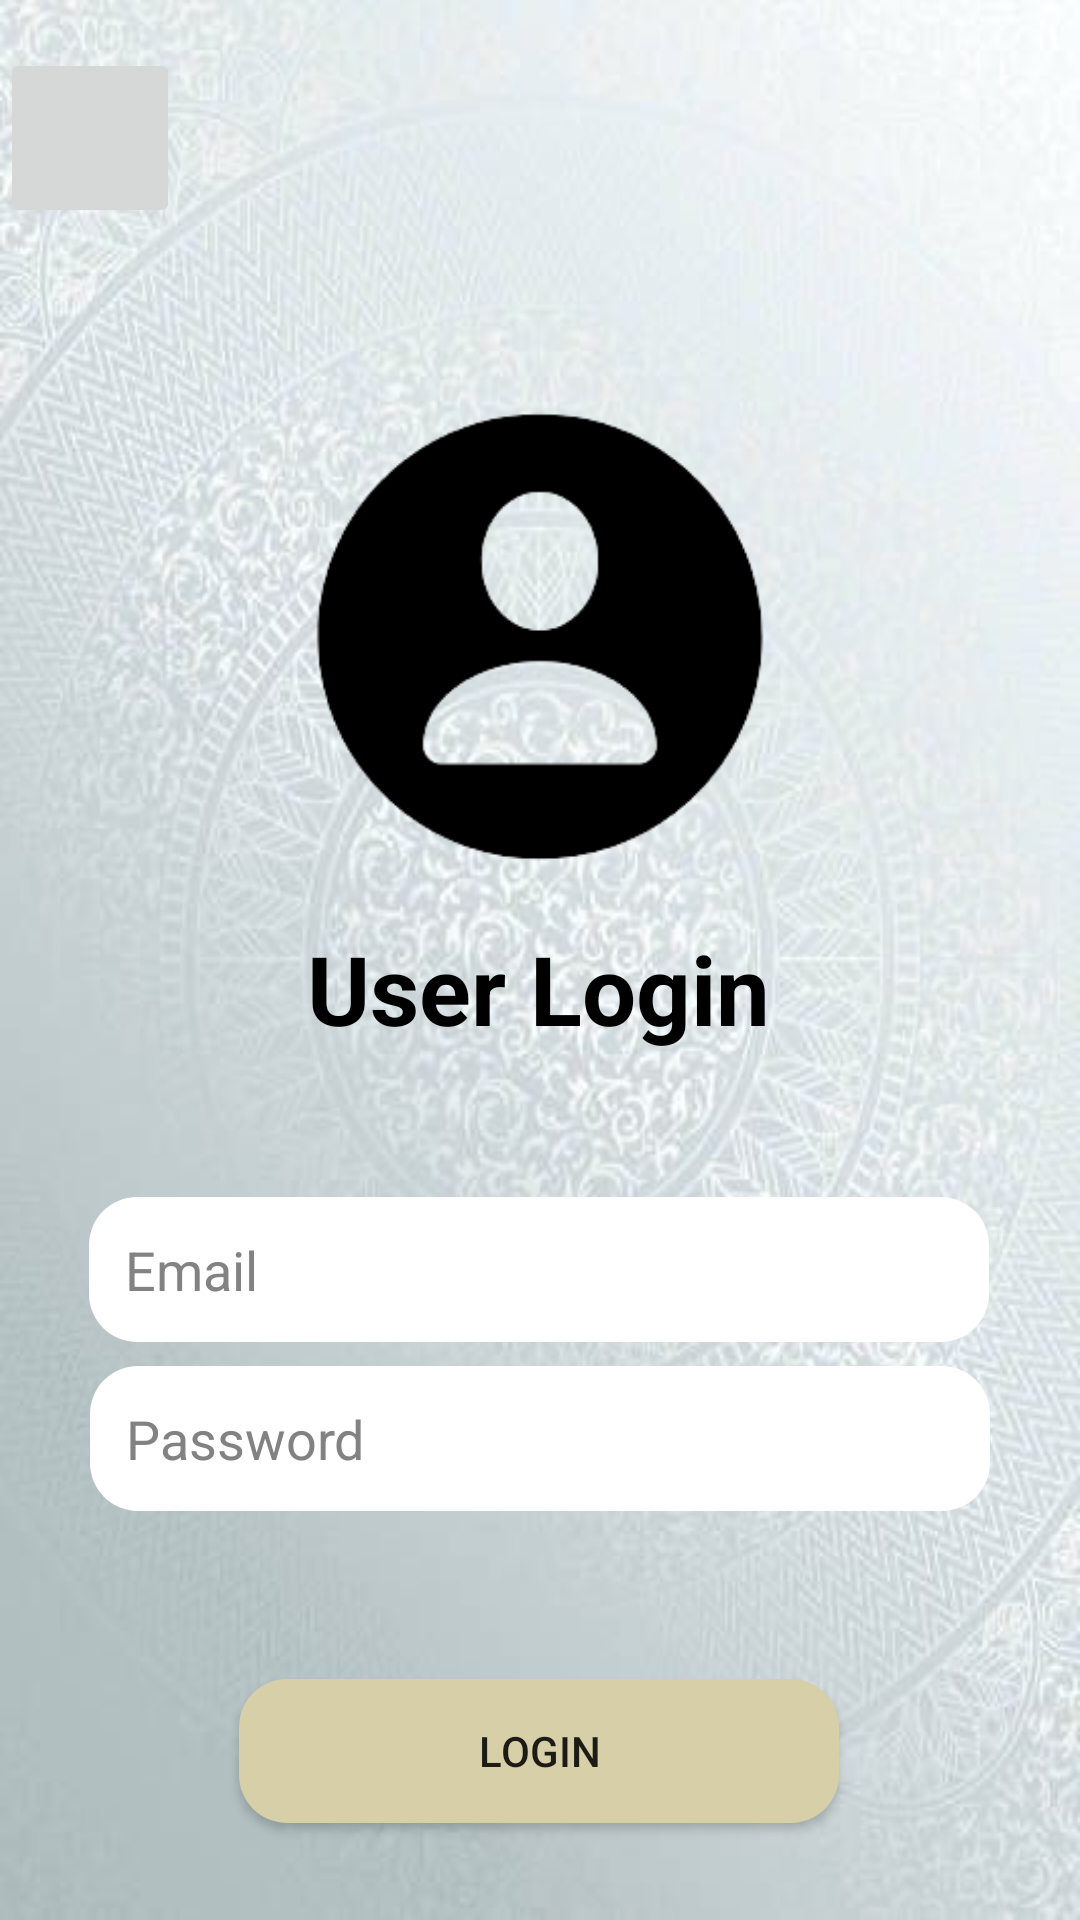

The Android layout XML behind this screen, and the referenced resources:
<!-- AndroidManifest.xml: application theme Theme.AppCompat.DayNight.DarkActionBar -->
<!-- res/layout/user_login.xml -->
<?xml version="1.0" encoding="utf-8"?>
<androidx.constraintlayout.widget.ConstraintLayout
    xmlns:android="http://schemas.android.com/apk/res/android"
    xmlns:app="http://schemas.android.com/apk/res-auto"
    xmlns:tools="http://schemas.android.com/tools"
    android:layout_width="match_parent"
    android:layout_height="match_parent"
    android:background="@drawable/backgroundpic"
    android:orientation="vertical"
    tools:context=".UserLogin">

    <ImageButton
        android:id="@+id/btnHome"
        android:layout_width="60dp"
        android:layout_height="60dp"
        android:src="@drawable/home_24"
        android:contentDescription="Home"
        android:scaleType="centerCrop"
        app:layout_constraintTop_toTopOf="parent"
        app:layout_constraintStart_toStartOf="parent"
        android:layout_marginTop="16dp"/>

    <ImageView
        android:layout_width="268dp"
        android:layout_height="263dp"
        android:layout_marginTop="16dp"
        android:scaleType="centerCrop"
        android:src="@drawable/user"
        app:layout_constraintEnd_toEndOf="parent"
        app:layout_constraintStart_toStartOf="parent"
        app:layout_constraintTop_toBottomOf="@id/btnHome" />

    <TextView
        android:id="@+id/userlogin"
        android:layout_width="wrap_content"
        android:layout_height="wrap_content"
        android:layout_marginTop="232dp"
        android:gravity="center"
        android:text="User Login"
        android:textColor="@color/black"
        android:textSize="32sp"
        android:textStyle="bold"
        app:layout_constraintEnd_toEndOf="parent"
        app:layout_constraintHorizontal_bias="0.498"
        app:layout_constraintStart_toStartOf="parent"
        app:layout_constraintTop_toBottomOf="@id/btnHome" />

    <EditText
        android:id="@+id/editTextEmail"
        android:layout_width="300dp"
        android:layout_height="wrap_content"
        android:layout_marginStart="16dp"
        android:layout_marginTop="48dp"
        android:layout_marginEnd="16dp"
        android:background="@drawable/inputtext"
        android:hint="@string/email"
        android:padding="12dp"
        android:inputType="textEmailAddress"
        app:layout_constraintEnd_toEndOf="parent"
        app:layout_constraintHorizontal_bias="0.493"
        app:layout_constraintStart_toStartOf="parent"
        app:layout_constraintTop_toBottomOf="@id/userlogin"
        android:textColorHint="@color/lightgrey"/>

    <EditText
        android:id="@+id/editTextPassword"
        android:layout_width="300dp"
        android:layout_height="wrap_content"
        android:layout_marginStart="16dp"
        android:layout_marginEnd="16dp"
        android:layout_marginTop="8dp"
        android:background="@drawable/inputtext"
        android:hint="@string/password"
        android:inputType="textPassword"
        android:padding="12dp"
        app:layout_constraintTop_toBottomOf="@id/editTextEmail"
        app:layout_constraintStart_toStartOf="parent"
        app:layout_constraintEnd_toEndOf="parent"
        android:textColorHint="@color/lightgrey"/>

    <Button
        android:id="@+id/btnLogin"
        android:layout_width="200dp"
        android:layout_height="wrap_content"
        android:layout_marginTop="56dp"
        android:text="Login"
        android:background="@drawable/btnstyle"
        app:layout_constraintEnd_toEndOf="parent"
        app:layout_constraintHorizontal_bias="0.497"
        app:layout_constraintStart_toStartOf="parent"
        app:layout_constraintTop_toBottomOf="@id/editTextPassword" />

    <Button
        style="@style/Widget.MaterialComponents.Button.TextButton"
        android:id="@+id/btnSignin"
        android:layout_width="wrap_content"
        android:layout_height="wrap_content"
        android:layout_marginTop="100dp"
        android:text=">>\nCreate your account here"
        android:textSize="15sp"
        app:layout_constraintEnd_toEndOf="parent"
        app:layout_constraintStart_toStartOf="parent"
        app:layout_constraintTop_toBottomOf="@+id/btnLogin"
        app:layout_constraintBottom_toBottomOf="parent"/>
    <ProgressBar
        android:id="@+id/Progressbar"
        android:layout_width="wrap_content"
        android:layout_height="wrap_content"
        android:visibility="gone"
        app:layout_constraintTop_toBottomOf="@id/btnSignin"
        app:layout_constraintBottom_toBottomOf="parent"
        tools:ignore="MissingConstraints" />

</androidx.constraintlayout.widget.ConstraintLayout>
<!-- resources referenced by this layout -->
<resources>
  <color name="black">#FF000000</color>
  <color name="lightgrey">#828282</color>
  <!-- drawable backgroundpic: png bitmap (drawable, 28349 bytes) -->
  <!-- drawable btnstyle (drawable) -->
  <?xml version="1.0" encoding="utf-8"?>
  <shape xmlns:tools="http://schemas.android.com/tools"
      xmlns:android="http://schemas.android.com/apk/res/android"
      android:shape="rectangle"
      xmlns:app="http://schemas.android.com/apk/res-auto"
      >
  
      <solid android:color="@color/button"></solid>
      <corners
          android:radius="16dp"></corners>
  
      </shape>
  <!-- drawable inputtext (drawable) -->
  <?xml version="1.0" encoding="utf-8"?>
  <shape xmlns:tools="http://schemas.android.com/tools"
      xmlns:android="http://schemas.android.com/apk/res/android"
      android:shape="rectangle"
      xmlns:app="http://schemas.android.com/apk/res-auto"
      >
  
      <solid android:color="@color/white"></solid>
      <corners
          android:radius="16dp"></corners>
  
  </shape>
  <!-- drawable user: png bitmap (drawable, 12828 bytes) -->
  <string name="email">Email</string>
  <string name="password">Password</string>
  <color name="button">#d6cfa7</color>
  <color name="white">#FFFFFFFF</color>
</resources>
